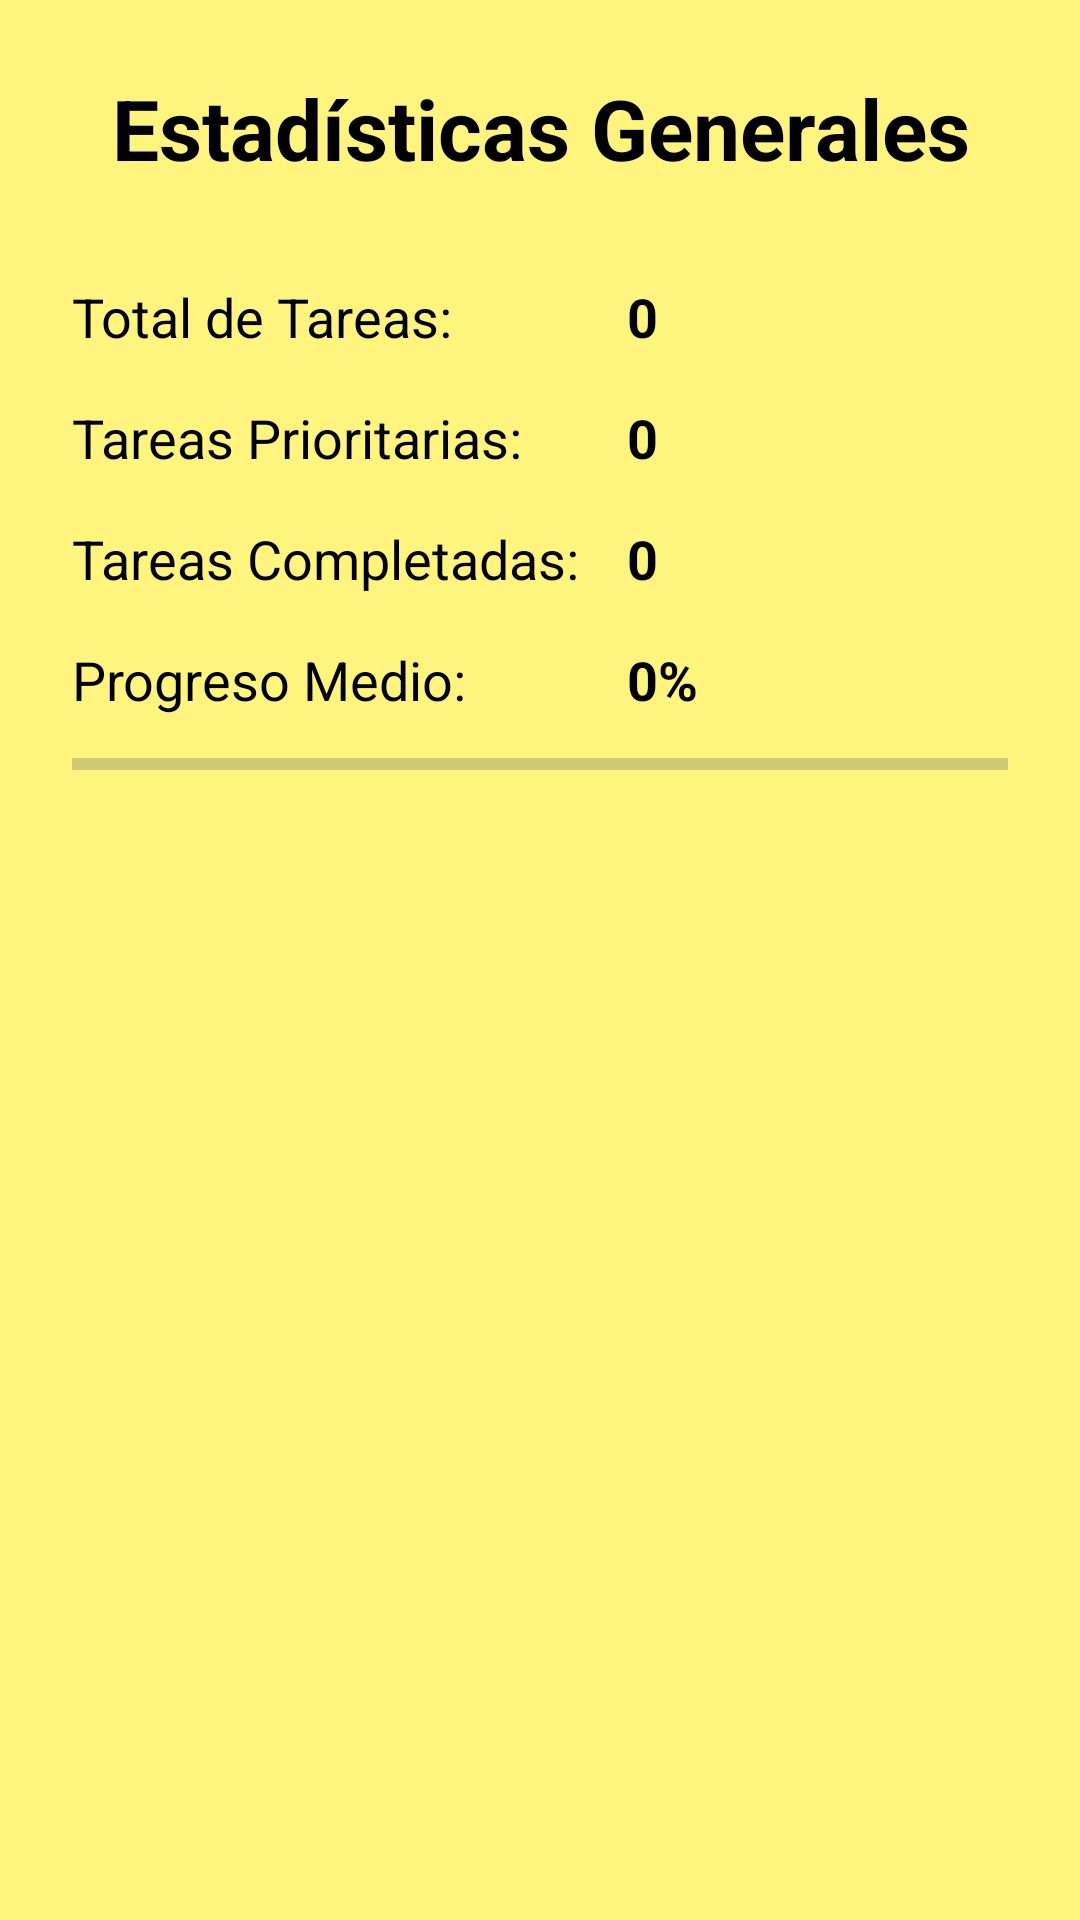

Write the Android layout XML for this screen, with the resource values it uses.
<!-- AndroidManifest.xml: application theme Theme.TareaFinalUT01 -->
<!-- res/layout/activity_estadisticas.xml -->
<?xml version="1.0" encoding="utf-8"?>
<LinearLayout xmlns:android="http://schemas.android.com/apk/res/android"
    xmlns:tools="http://schemas.android.com/tools"
    android:layout_width="match_parent"
    android:layout_height="match_parent"
    android:orientation="vertical"
    android:padding="24dp"
    android:background="?attr/colorTertiary"
    tools:context=".Actividades.EstadisticasActivity">

    <TextView
        android:id="@+id/tv_titulo_estadisticas"
        android:layout_width="match_parent"
        android:layout_height="wrap_content"
        android:text="Estadísticas Generales"
        android:textAlignment="center"
        android:textSize="28sp"
        android:textStyle="bold"
        android:textColor="?attr/colorOnTertiary"
        android:layout_marginBottom="32dp"/>

    <TableLayout
        android:layout_width="match_parent"
        android:layout_height="wrap_content">

        <TableRow android:paddingBottom="16dp">
            <TextView
                android:text="Total de Tareas:"
                android:textSize="18sp"
                android:textColor="?attr/colorOnTertiary"/>
            <TextView
                android:id="@+id/tv_total_tareas"
                android:text="0"
                android:textSize="18sp"
                android:textStyle="bold"
                android:textColor="?attr/colorOnTertiary"
                android:paddingStart="16dp"/>
        </TableRow>

        <TableRow android:paddingBottom="16dp">
            <TextView
                android:text="Tareas Prioritarias:"
                android:textSize="18sp"
                android:textColor="?attr/colorOnTertiary"/>
            <TextView
                android:id="@+id/tv_tareas_prioritarias"
                android:text="0"
                android:textSize="18sp"
                android:textStyle="bold"
                android:textColor="?attr/colorOnTertiary"
                android:paddingStart="16dp"/>
        </TableRow>

        <TableRow android:paddingBottom="16dp">
            <TextView
                android:text="Tareas Completadas:"
                android:textSize="18sp"
                android:textColor="?attr/colorOnTertiary"/>
            <TextView
                android:id="@+id/tv_tareas_completadas"
                android:text="0"
                android:textSize="18sp"
                android:textStyle="bold"
                android:textColor="?attr/colorOnTertiary"
                android:paddingStart="16dp"/>
        </TableRow>

        <TableRow>
            <TextView
                android:text="Progreso Medio:"
                android:textSize="18sp"
                android:textColor="?attr/colorOnTertiary"/>
            <TextView
                android:id="@+id/tv_progreso_medio"
                android:text="0%"
                android:textSize="18sp"
                android:textStyle="bold"
                android:textColor="?attr/colorOnTertiary"
                android:paddingStart="16dp"/>
        </TableRow>

    </TableLayout>

    <ProgressBar
        android:id="@+id/pb_progreso_medio"
        style="?android:attr/progressBarStyleHorizontal"
        android:layout_width="match_parent"
        android:layout_height="wrap_content"
        android:layout_marginTop="8dp"
        android:progress="0"
        android:max="100"/>

</LinearLayout>
<!-- resources referenced by this layout -->
<resources>
  <style name="Theme.TareaFinalUT01" parent="Base.Theme.TareaFinalUT01" />
  <style name="Base.Theme.TareaFinalUT01" parent="Theme.Material3.Light">
          
          <item name="colorPrimary">@color/light_primary</item>
          <item name="colorSecondary">@color/light_secondary</item>
          <item name="colorTertiary">@color/light_tertiary</item>
          <item name="colorAccent">@color/light_accent</item>
  
          
          <item name="colorOnPrimary">@color/black</item>
          <item name="colorOnSecondary">@color/black</item>
          <item name="colorOnTertiary">@color/black</item>
  
          <item name="colorMenuIcon">@color/black</item>
          <item name="colorMultimediaIcon">@color/light_secondary</item>
  
          
          <item name="android:statusBarColor">?attr/colorPrimary</item>
      </style>
  <color name="light_primary">#6AECE1</color>
  <color name="light_secondary">#26CCC2</color>
  <color name="light_tertiary">#FFF57E</color>
  <color name="light_accent">#FFB76C</color>
  <color name="black">#FF000000</color>
</resources>
